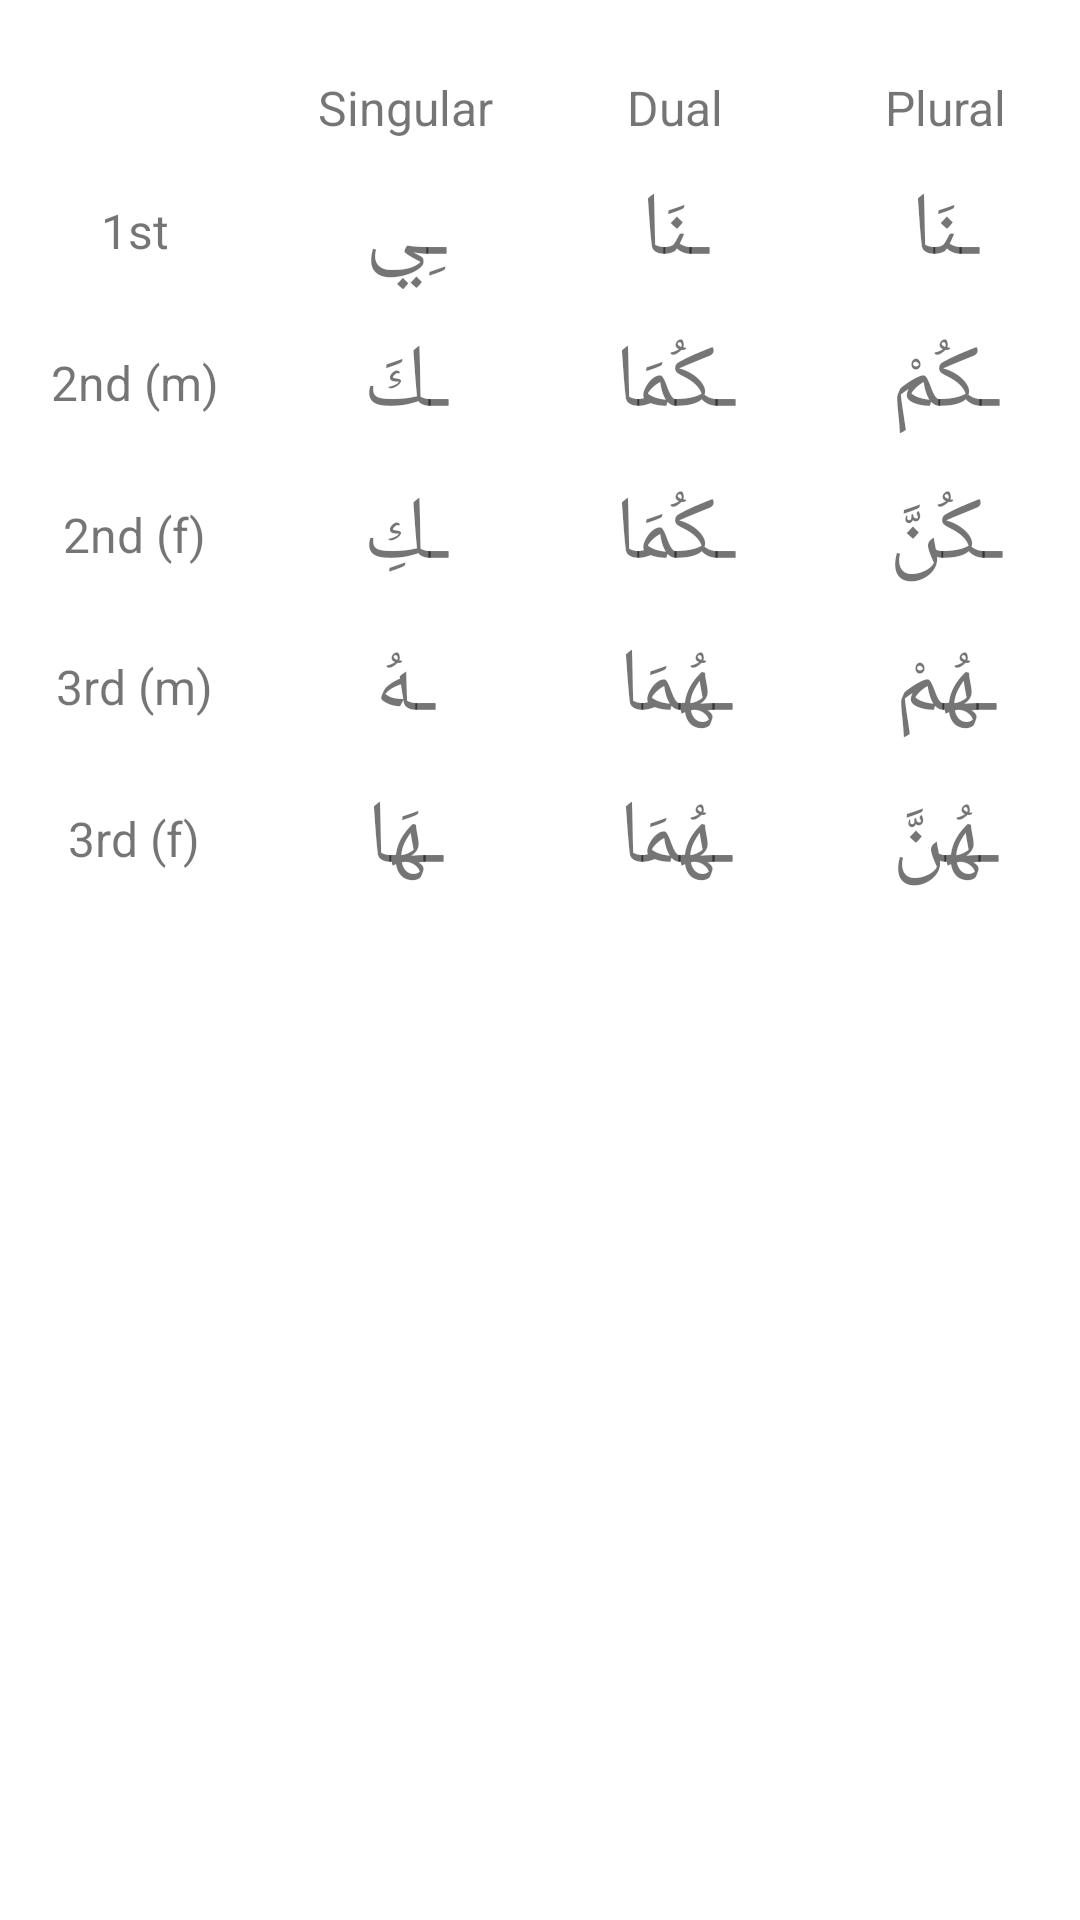

Reconstruct the res/layout file that produces this screen, plus the resources it refers to.
<!-- AndroidManifest.xml: application theme Theme.Daras -->
<!-- res/layout/fragment_attached_pronouns.xml -->
<?xml version="1.0" encoding="utf-8"?>
<androidx.constraintlayout.widget.ConstraintLayout xmlns:android="http://schemas.android.com/apk/res/android"
    xmlns:app="http://schemas.android.com/apk/res-auto"
    xmlns:tools="http://schemas.android.com/tools"
    android:layout_width="match_parent"
    android:layout_height="match_parent"
    tools:context=".AttachedPronounsFragment">

    <TableLayout
        android:layout_width="match_parent"
        android:layout_height="match_parent"
        android:layout_marginTop="20dp"
        android:stretchColumns="*"
        app:layout_constraintEnd_toEndOf="parent"
        app:layout_constraintStart_toStartOf="parent"
        app:layout_constraintTop_toTopOf="parent">

        <TableRow>

            <TextView
                android:layout_width="0dp"
                android:layout_gravity="center"
                android:gravity="center"
                android:padding="5dp"
                android:text="" />

            <TextView
                android:layout_width="0dp"
                android:gravity="center"
                android:padding="5dp"
                android:text="Singular"
                android:textSize="16sp" />

            <TextView
                android:layout_width="0dp"
                android:gravity="center"
                android:padding="5dp"
                android:text="Dual"
                android:textSize="16sp" />

            <TextView
                android:layout_width="0dp"
                android:gravity="center"
                android:padding="5dp"
                android:text="Plural"
                android:textSize="16sp" />

        </TableRow>

        <TableRow>

            <TextView
                android:layout_width="0dp"
                android:layout_gravity="center"
                android:padding="5dp"
                android:text="1st"
                android:textSize="16sp" />

            <TextView
                android:layout_width="0dp"
                android:gravity="center"
                android:padding="5dp"
                android:text="ـِي"
                android:textSize="30sp" />

            <TextView
                android:layout_width="0dp"
                android:gravity="center"
                android:padding="5dp"
                android:text="ـنَا"
                android:textSize="30sp" />

            <TextView
                android:layout_width="0dp"
                android:gravity="center"
                android:padding="5dp"
                android:text="ـنَا"
                android:textSize="30sp" />

        </TableRow>

        <TableRow>

            <TextView
                android:layout_width="0dp"
                android:layout_gravity="center"
                android:padding="5dp"
                android:text="2nd (m)"
                android:textSize="16sp" />

            <TextView
                android:layout_width="0dp"
                android:gravity="center"
                android:padding="5dp"
                android:text="ـكَ"
                android:textSize="30sp" />

            <TextView
                android:layout_width="0dp"
                android:gravity="center"
                android:padding="5dp"
                android:text="ـكُمَا"
                android:textSize="30sp" />

            <TextView
                android:layout_width="0dp"
                android:gravity="center"
                android:padding="5dp"
                android:text="ـكُمْ"
                android:textSize="30sp" />

        </TableRow>

        <TableRow>

            <TextView
                android:layout_width="0dp"
                android:layout_gravity="center"
                android:padding="5dp"
                android:text="2nd (f)"
                android:textSize="16sp" />

            <TextView
                android:layout_width="0dp"
                android:gravity="center"
                android:padding="5dp"
                android:text="ـكِ"
                android:textSize="30sp" />

            <TextView
                android:layout_width="0dp"
                android:gravity="center"
                android:padding="5dp"
                android:text="ـكُمَا"
                android:textSize="30sp" />

            <TextView
                android:layout_width="0dp"
                android:gravity="center"
                android:padding="5dp"
                android:text="ـكُنَّ"
                android:textSize="30sp" />

        </TableRow>

        <TableRow>

            <TextView
                android:layout_width="0dp"
                android:layout_gravity="center"
                android:padding="5dp"
                android:text="3rd (m)"
                android:textSize="16sp" />

            <TextView
                android:layout_width="0dp"
                android:gravity="center"
                android:padding="5dp"
                android:text="ـهُ"
                android:textSize="30sp" />

            <TextView
                android:layout_width="0dp"
                android:gravity="center"
                android:padding="5dp"
                android:text="ـهُمَا"
                android:textSize="30sp" />

            <TextView
                android:layout_width="0dp"
                android:gravity="center"
                android:padding="5dp"
                android:text="ـهُمْ"
                android:textSize="30sp" />

        </TableRow>

        <TableRow>

            <TextView
                android:layout_width="0dp"
                android:layout_gravity="center"
                android:padding="5dp"
                android:text="3rd (f)"
                android:textSize="16sp" />

            <TextView
                android:layout_width="0dp"
                android:gravity="center"
                android:padding="5dp"
                android:text="ـهَا"
                android:textSize="30sp" />

            <TextView
                android:layout_width="0dp"
                android:gravity="center"
                android:padding="5dp"
                android:text="ـهُمَا"
                android:textSize="30sp" />

            <TextView
                android:layout_width="0dp"
                android:gravity="center"
                android:padding="5dp"
                android:text="ـهُنَّ"
                android:textSize="30sp" />
        </TableRow>

    </TableLayout>

</androidx.constraintlayout.widget.ConstraintLayout>
<!-- resources referenced by this layout -->
<resources>
  <style name="Theme.Daras" parent="Theme.MaterialComponents.DayNight.DarkActionBar">
          
          <item name="colorPrimary">@color/purple_500</item>
          <item name="colorPrimaryVariant">@color/purple_700</item>
          <item name="colorOnPrimary">@color/white</item>
          
          <item name="colorSecondary">@color/teal_200</item>
          <item name="colorSecondaryVariant">@color/teal_700</item>
          <item name="colorOnSecondary">@color/black</item>
          
          <item name="android:statusBarColor" tools:targetApi="l">?attr/colorPrimaryVariant</item>
          
      </style>
  <color name="white">#FFFFFFFF</color>
  <color name="black">#FF000000</color>
  <!-- not gathered from this repository: default colours our renderer supplied (Android Studio template values) -->
  <color name="purple_500">#FF6200EE</color>
  <color name="purple_700">#FF3700B3</color>
  <color name="teal_200">#FF03DAC5</color>
  <color name="teal_700">#FF018786</color>
</resources>
